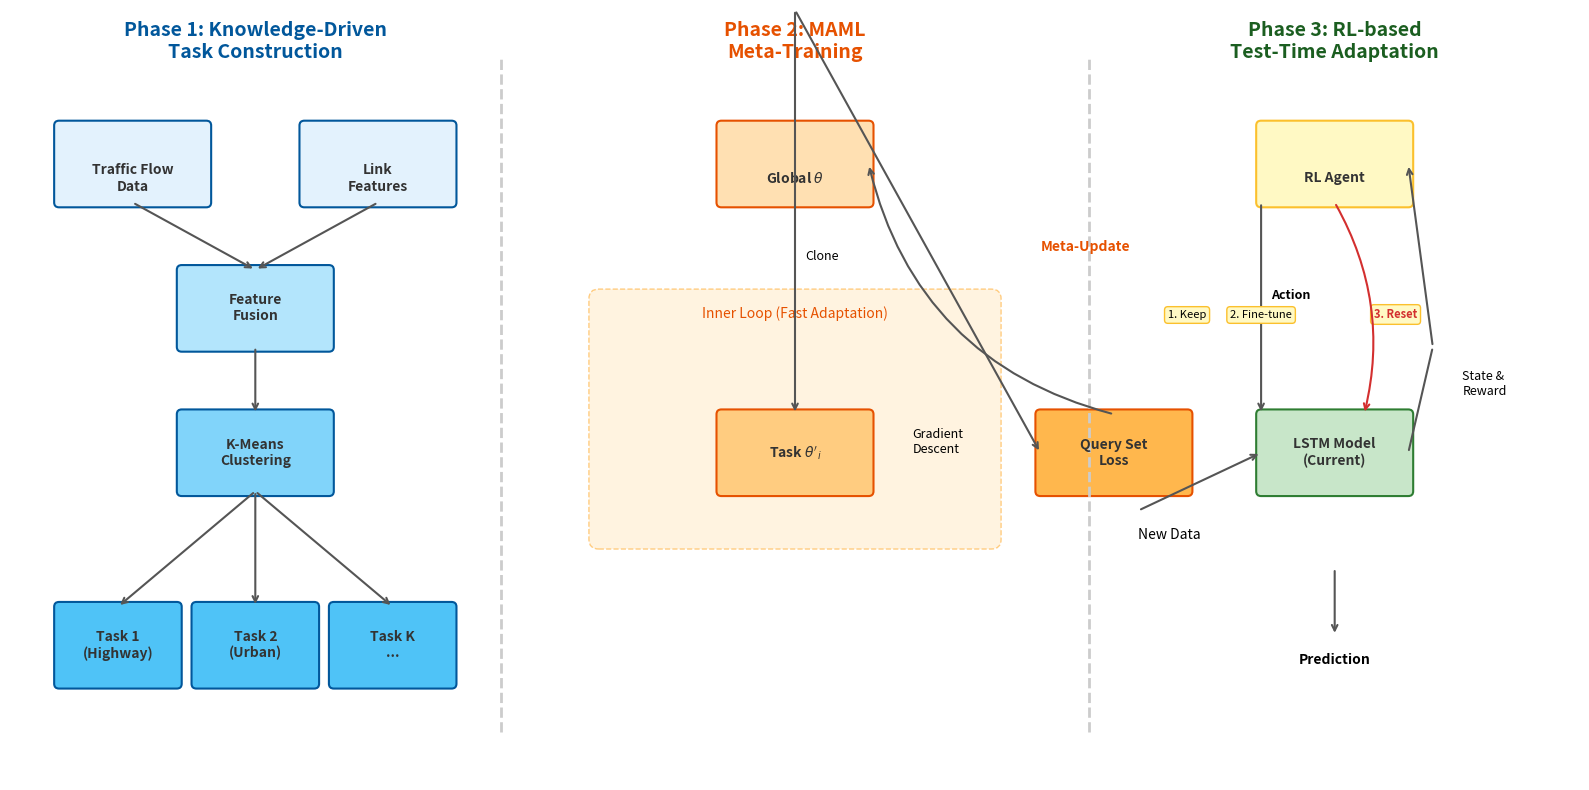

Recreate this plot in Python.
import matplotlib.pyplot as plt
import matplotlib.patches as patches
from matplotlib.offsetbox import OffsetImage, AnnotationBbox
import numpy as np
import os

def add_image(ax, img_path, x, y, zoom=0.5):
    if os.path.exists(img_path):
        img = plt.imread(img_path)
        imagebox = OffsetImage(img, zoom=zoom)
        ab = AnnotationBbox(imagebox, (x, y), frameon=False)
        ax.add_artist(ab)

def draw_box(ax, x, y, width, height, text, color='#E1F5FE', edge_color='#01579B', fontsize=10, icon_path=None):
    box = patches.FancyBboxPatch((x, y), width, height, boxstyle="round,pad=0.05", 
                                 linewidth=1.5, edgecolor=edge_color, facecolor=color)
    ax.add_patch(box)
    
    # If icon is present, shift text down
    text_y_offset = 0
    if icon_path:
        add_image(ax, icon_path, x + width/2, y + height/2 + 0.15, zoom=0.35)
        text_y_offset = -0.15
        
    ax.text(x + width/2, y + height/2 + text_y_offset, text, ha='center', va='center', fontsize=fontsize, fontweight='bold', color='#333333')
    return x + width/2, y + height/2, x + width, y + height/2, x, y + height/2, x + width/2, y

def draw_arrow(ax, x1, y1, x2, y2, color='#555555', style='->', connectionstyle="arc3,rad=0"):
    ax.annotate("", xy=(x2, y2), xytext=(x1, y1),
                arrowprops=dict(arrowstyle=style, color=color, lw=1.5, connectionstyle=connectionstyle))

def create_architecture_diagram():
    fig, ax = plt.subplots(figsize=(16, 8))
    ax.set_xlim(0, 16)
    ax.set_ylim(0, 8)
    ax.axis('off')
    
    # --- Phase 1: Knowledge-Driven Task Construction ---
    ax.text(2.5, 7.5, "Phase 1: Knowledge-Driven\nTask Construction", ha='center', fontsize=14, fontweight='bold', color='#01579B')
    
    # Inputs
    _, _, r_flow, _, _, _, b_flow, _ = draw_box(ax, 0.5, 6, 1.5, 0.8, "Traffic Flow\nData", color='#E3F2FD', icon_path='assets/car.png')
    _, _, r_feat, _, _, _, b_feat, _ = draw_box(ax, 3.0, 6, 1.5, 0.8, "Link\nFeatures", color='#E3F2FD', icon_path='assets/list.png')
    
    # Fusion
    c_fusion_x, c_fusion_y, _, _, _, _, _, b_fusion = draw_box(ax, 1.75, 4.5, 1.5, 0.8, "Feature\nFusion", color='#B3E5FC')
    
    draw_arrow(ax, 1.25, 6, 2.5, 5.3) # Flow to Fusion
    draw_arrow(ax, 3.75, 6, 2.5, 5.3) # Feat to Fusion
    
    # Clustering
    c_kmeans_x, c_kmeans_y, _, _, _, _, _, b_kmeans = draw_box(ax, 1.75, 3.0, 1.5, 0.8, "K-Means\nClustering", color='#81D4FA')
    draw_arrow(ax, c_fusion_x, b_fusion, c_kmeans_x, c_kmeans_y + 0.4)
    
    # Tasks
    _, _, _, _, _, _, _, b_task1 = draw_box(ax, 0.5, 1.0, 1.2, 0.8, "Task 1\n(Highway)", color='#4FC3F7')
    _, _, _, _, _, _, _, b_task2 = draw_box(ax, 1.9, 1.0, 1.2, 0.8, "Task 2\n(Urban)", color='#4FC3F7')
    _, _, _, _, _, _, _, b_taskk = draw_box(ax, 3.3, 1.0, 1.2, 0.8, "Task K\n...", color='#4FC3F7')
    
    draw_arrow(ax, c_kmeans_x, b_kmeans, 1.1, 1.8)
    draw_arrow(ax, c_kmeans_x, b_kmeans, 2.5, 1.8)
    draw_arrow(ax, c_kmeans_x, b_kmeans, 3.9, 1.8)
    
    # Separator
    ax.plot([5, 5], [0.5, 7.5], color='#CCCCCC', linestyle='--', linewidth=2)

    # --- Phase 2: MAML Meta-Training ---
    ax.text(8, 7.5, "Phase 2: MAML\nMeta-Training", ha='center', fontsize=14, fontweight='bold', color='#E65100')
    
    # Global Theta
    c_theta_x, c_theta_y, r_theta, _, l_theta, _, b_theta, _ = draw_box(ax, 7.25, 6, 1.5, 0.8, r"Global $\theta$", color='#FFE0B2', edge_color='#E65100', icon_path='assets/memory.png')
    
    # Inner Loop Box (Container)
    rect = patches.FancyBboxPatch((6, 2.5), 4, 2.5, boxstyle="round,pad=0.1", linewidth=1, edgecolor='#FFCC80', facecolor='#FFF3E0', linestyle='--')
    ax.add_patch(rect)
    ax.text(8, 4.8, "Inner Loop (Fast Adaptation)", ha='center', fontsize=10, color='#E65100')
    
    # Task Specific Theta
    c_local_x, c_local_y, r_local, _, l_local, _, b_local, _ = draw_box(ax, 7.25, 3.0, 1.5, 0.8, r"Task $\theta'_i$", color='#FFCC80', edge_color='#E65100')
    
    # Arrows for Inner Loop
    draw_arrow(ax, c_theta_x, b_theta, c_local_x, c_local_y + 0.4, style='->', connectionstyle="arc3,rad=0")
    ax.text(8.1, 5.4, "Clone", fontsize=9)
    
    # Gradient Update
    ax.annotate("", xy=(8.75, 3.4), xytext=(8.75, 3.4), arrowprops=dict(arrowstyle="->", color="#E65100", lw=1.5, connectionstyle="arc3,rad=2"))
    ax.text(9.2, 3.4, "Gradient\nDescent", fontsize=9)

    # Outer Loop
    draw_arrow(ax, c_local_x, b_local, 10.5, 3.4, style='->') # To Loss
    
    # Loss Calculation
    c_loss_x, c_loss_y, _, _, l_loss, _, _, _ = draw_box(ax, 10.5, 3.0, 1.5, 0.8, "Query Set\nLoss", color='#FFB74D', edge_color='#E65100')
    
    # Backprop
    draw_arrow(ax, c_loss_x, c_loss_y + 0.4, r_theta, 6.4, style='->', connectionstyle="arc3,rad=-0.3")
    ax.text(10.5, 5.5, "Meta-Update", fontsize=10, fontweight='bold', color='#E65100')

    # Separator
    ax.plot([11, 11], [0.5, 7.5], color='#CCCCCC', linestyle='--', linewidth=2)

    # --- Phase 3: RL-based Test-Time Adaptation ---
    ax.text(13.5, 7.5, "Phase 3: RL-based\nTest-Time Adaptation", ha='center', fontsize=14, fontweight='bold', color='#1B5E20')
    
    # RL Agent
    c_agent_x, c_agent_y, _, _, _, _, b_agent, _ = draw_box(ax, 12.75, 6, 1.5, 0.8, "RL Agent", color='#FFF9C4', edge_color='#FBC02D', icon_path='assets/robot.png')
    
    # Environment / Model
    c_model_x, c_model_y, r_model, _, l_model, _, _, t_model = draw_box(ax, 12.75, 3.0, 1.5, 0.8, "LSTM Model\n(Current)", color='#C8E6C9', edge_color='#2E7D32')
    
    # Feedback Loop
    # State/Reward
    draw_arrow(ax, r_model, 3.4, 14.5, 4.5, style='-', connectionstyle="arc3,rad=0")
    draw_arrow(ax, 14.5, 4.5, 14.25, 6.4, style='->', connectionstyle="arc3,rad=0")
    ax.text(14.8, 4.0, "State &\nReward", fontsize=9)
    
    # Actions
    # 1. Keep
    draw_arrow(ax, 12.75, 6, 12.75, 3.8, style='->')
    ax.text(12.85, 5.0, "Action", fontsize=9, fontweight='bold')
    
    # Action Bubbles
    bbox_props = dict(boxstyle="round,pad=0.3", fc="#FFF9C4", ec="#FBC02D", lw=1)
    ax.text(11.8, 4.8, "1. Keep", fontsize=8, bbox=bbox_props)
    ax.text(12.75, 4.8, "2. Fine-tune", fontsize=8, bbox=bbox_props, ha='center')
    ax.text(13.9, 4.8, "3. Reset", fontsize=8, bbox=bbox_props, color='#D32F2F', fontweight='bold')
    
    # Add Reset Icon
    add_image(ax, 'assets/refresh.png', 14.2, 4.8, zoom=0.25)
    
    # Reset Arrow
    draw_arrow(ax, 13.5, 6, 13.8, 3.8, style='->', connectionstyle="arc3,rad=-0.2", color='#D32F2F')

    # Input Data Stream
    ax.text(11.5, 2.5, "New Data", fontsize=10)
    draw_arrow(ax, 11.5, 2.8, l_model, 3.4, style='->')
    
    # Prediction
    draw_arrow(ax, 13.5, 2.2, 13.5, 1.5, style='->')
    ax.text(13.5, 1.2, "Prediction", ha='center', fontsize=10, fontweight='bold')

    plt.tight_layout()
    plt.savefig('MetaSTC_Architecture.pdf', dpi=300, bbox_inches='tight')
    plt.savefig('MetaSTC_Architecture.png', dpi=300, bbox_inches='tight')
    print("Diagrams saved as MetaSTC_Architecture.pdf and MetaSTC_Architecture.png")

if __name__ == "__main__":
    create_architecture_diagram()
